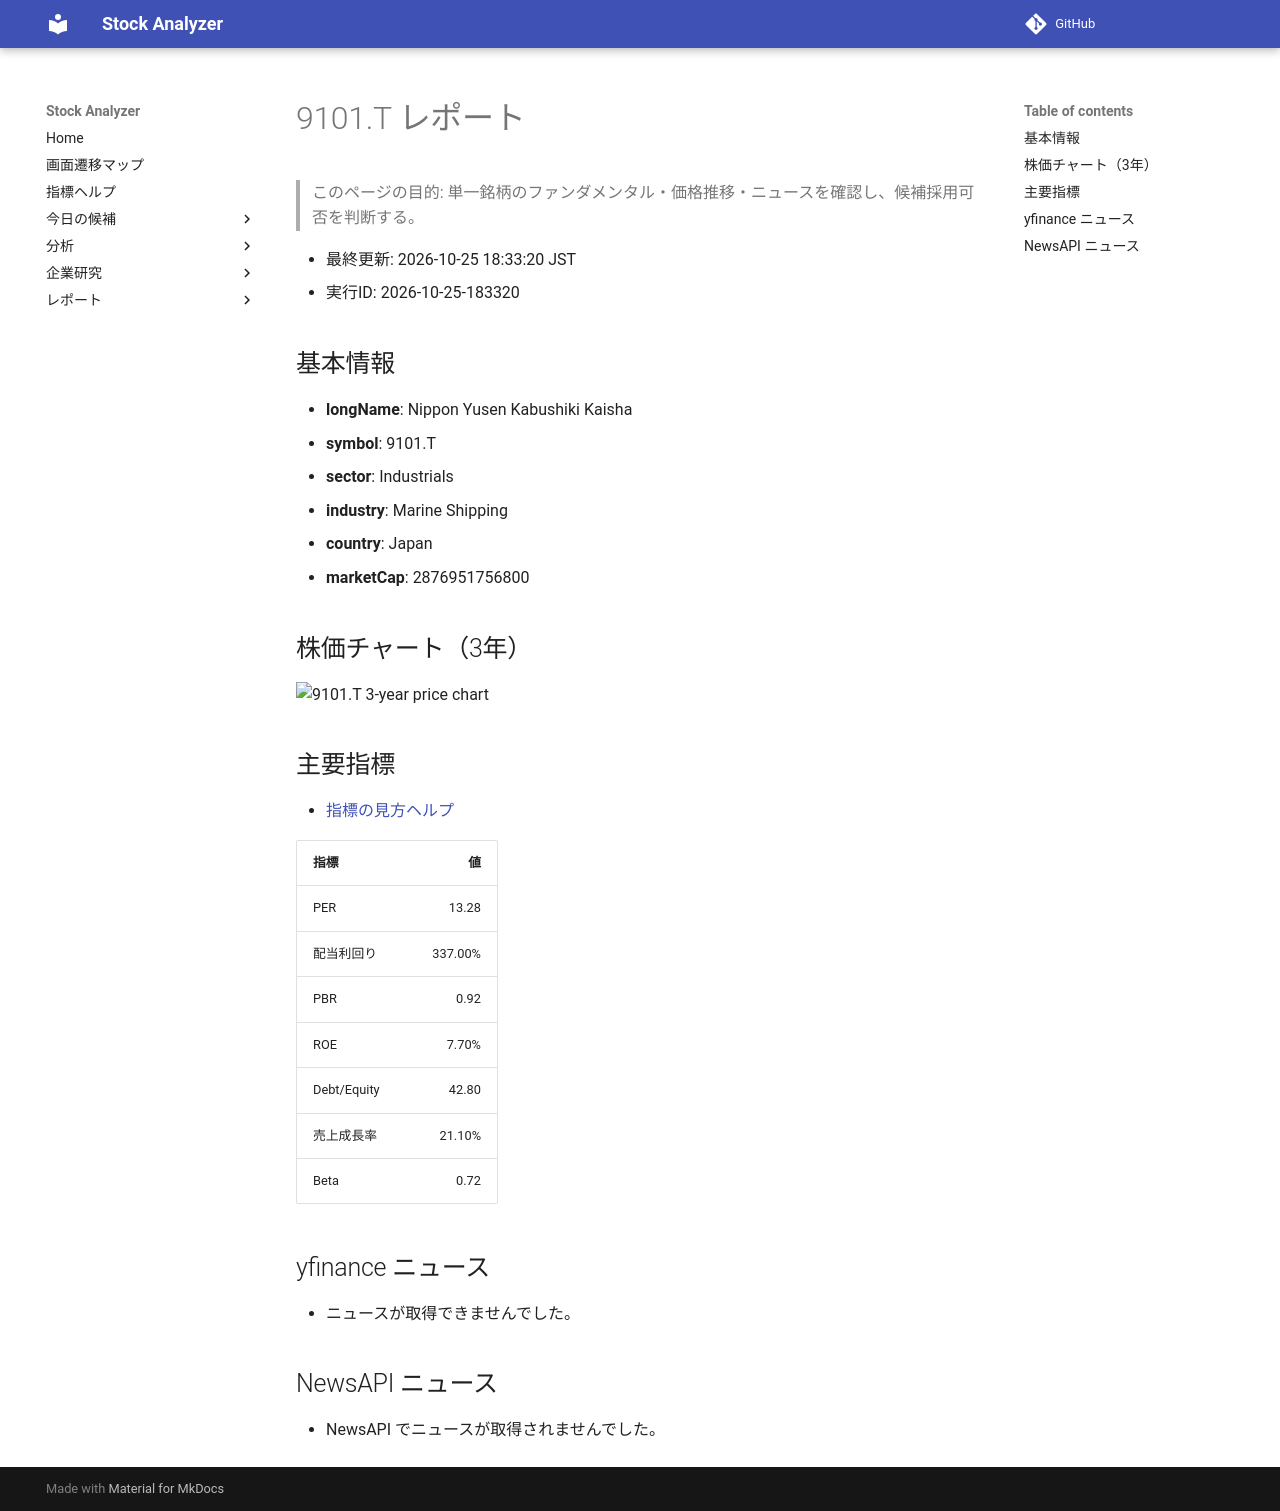

repository: Yumi-note/Making-APP · page: stocks/2026-10-25/183320/9101_T/index.html · generator: mkdocs

# 9101.T レポート

> このページの目的: 単一銘柄のファンダメンタル・価格推移・ニュースを確認し、候補採用可否を判断する。

- 最終更新: 2026-10-25 18:33:20 JST
- 実行ID: 2026-10-25-183320

## 基本情報

- **longName**: Nippon Yusen Kabushiki Kaisha
- **symbol**: 9101.T
- **sector**: Industrials
- **industry**: Marine Shipping
- **country**: Japan
- **marketCap**: 2876951756800

## 株価チャート（3年）

![9101.T 3-year price chart](9101_T_3y.png)

## 主要指標

- [指標の見方ヘルプ](../../../../indicators.md)

| 指標 | 値 |
|---|---:|
| PER | 13.28 |
| 配当利回り | 337.00% |
| PBR | 0.92 |
| ROE | 7.70% |
| Debt/Equity | 42.80 |
| 売上成長率 | 21.10% |
| Beta | 0.72 |

## yfinance ニュース

- ニュースが取得できませんでした。

## NewsAPI ニュース

- NewsAPI でニュースが取得されませんでした。
